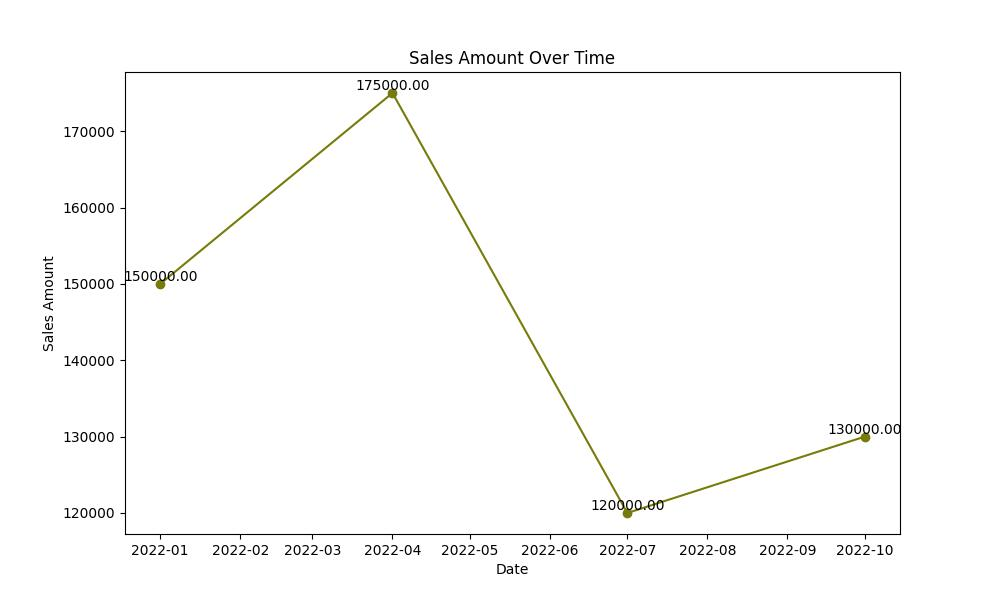

The table this chart was drawn from, first rows:
Date, Sales_Amount
2022-01-01, 150000
2022-04-01, 175000
2022-07-01, 120000
2022-10-01, 130000
